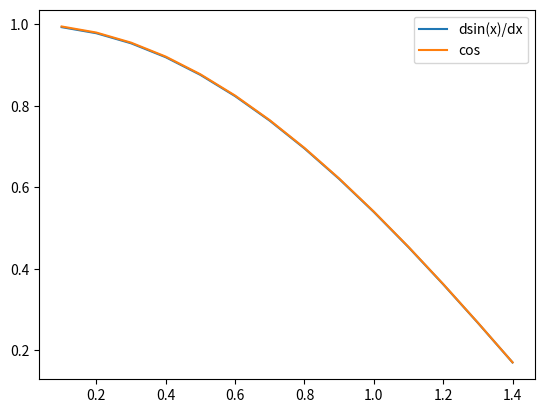

Python code for this plot:
import time
import numpy as np
import matplotlib.pyplot as plt

def finite_difference(y, dx):
    return (y[2:] - y[:-2]) / (2*dx)

if __name__ == "__main__":
    dx = 0.1
    x = np.arange(0, np.pi/2 + 0.01, dx)
    y = np.sin(x)

    res = finite_difference(y, dx)

    mse = np.mean((res - np.cos(x[1:-1]))**2)
    print(mse)
    plt.plot(x[1:-1], res, label="dsin(x)/dx")
    plt.plot(x[1:-1], np.cos(x[1:-1]), label="cos")
    plt.legend()
    plt.show()
